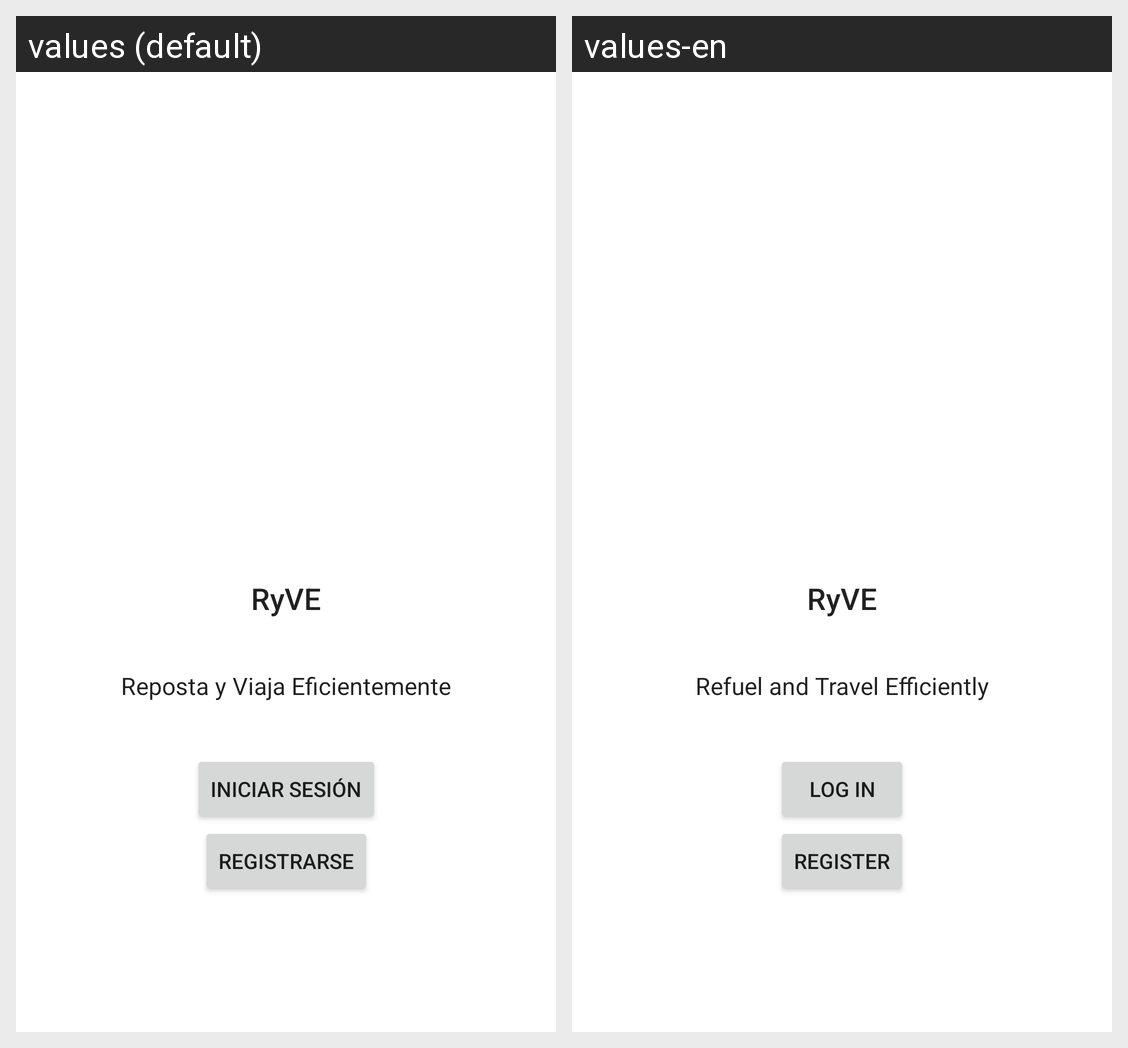

Strings drawn on this Android screen and how each of the app's shown locales translates them:
Android screen res/layout/activity_welcome.xml rendered under 2 locales, left to right: values (default), values-en. Device: Nexus 5 (rendered at 1080×1920; each locale shown at half size, 540×960, under a caption strip naming it); theme AppTheme.
Strings drawn on this screen, with the default value and each locale's value (text and hints the layout hard-codes, and strings that could not be matched under every locale, appear in the picture but are not listed):

app_name
  values: RyVE
  values-en: RyVE  [not translated; the default value is used]

ryve_name
  values: Reposta y Viaja Eficientemente
  values-en: Refuel and Travel Efficiently

login
  values: Iniciar sesión
  values-en: Log in

register
  values: Registrarse
  values-en: Register
